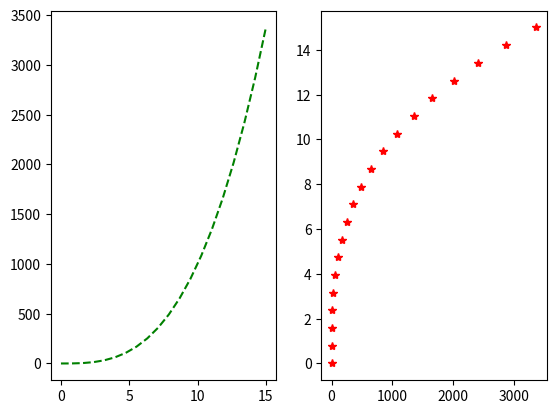

This chart was generated by the following Python code:
import numpy as np
import matplotlib.pyplot as plt

my_numpy1 = np.linspace(0,15,20)
my_numpy2 = my_numpy1 ** 3

plt.subplot(1,2,1) # 1 row, 2 column, 1.graph 
plt.plot(my_numpy1, my_numpy2, "g--") 
plt.subplot(1,2,2)
plt.plot(my_numpy2, my_numpy1, "r*")
plt.show()